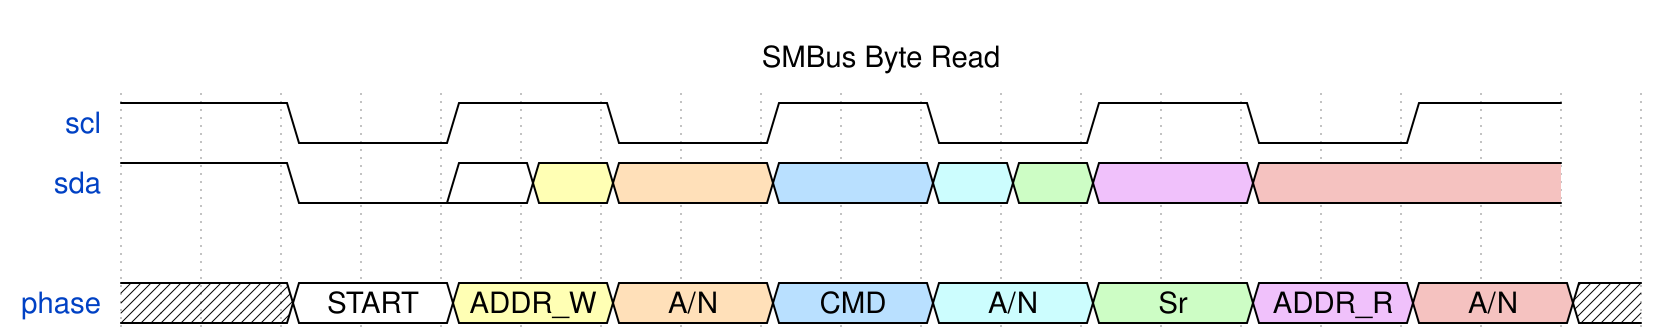

Here is a digital timing diagram. Give the WaveJSON source that produces it.

{
  "signal": [
    {"name": "scl", "wave": "1.0.1.0.1.0.1.0.1."},
    {"name": "sda", "wave": "1.0.234.5.678.9..."},
    {},
    {"name": "phase", "wave": "x.2.3.4.5.6.7.8.9.x", "data": ["START", "ADDR_W", "A/N", "CMD", "A/N", "Sr", "ADDR_R", "A/N", "DATA", "NACK", "STOP"]}
  ],
  "head": {"text": "SMBus Byte Read"}
}
